Run: headless pygame with SDL's dummy video driver; simulated clock (each Clock.tick advances the game by its frame time, no real sleeping); random seed 0; keys injected as events and as key.get_pressed() state; no mouse input.
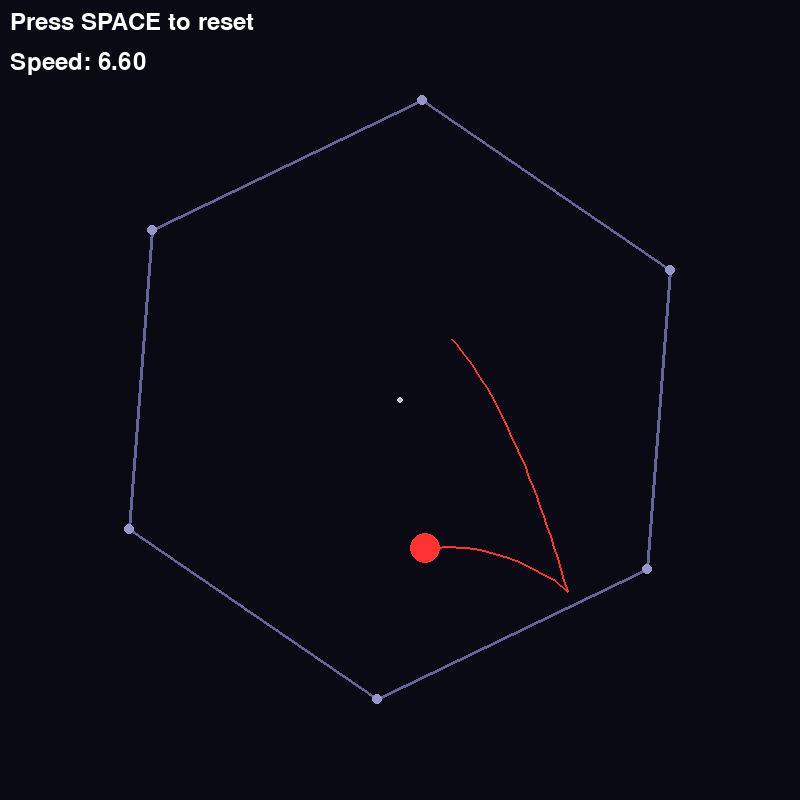
Frame 1 of 4 · flips 1–60 · no input
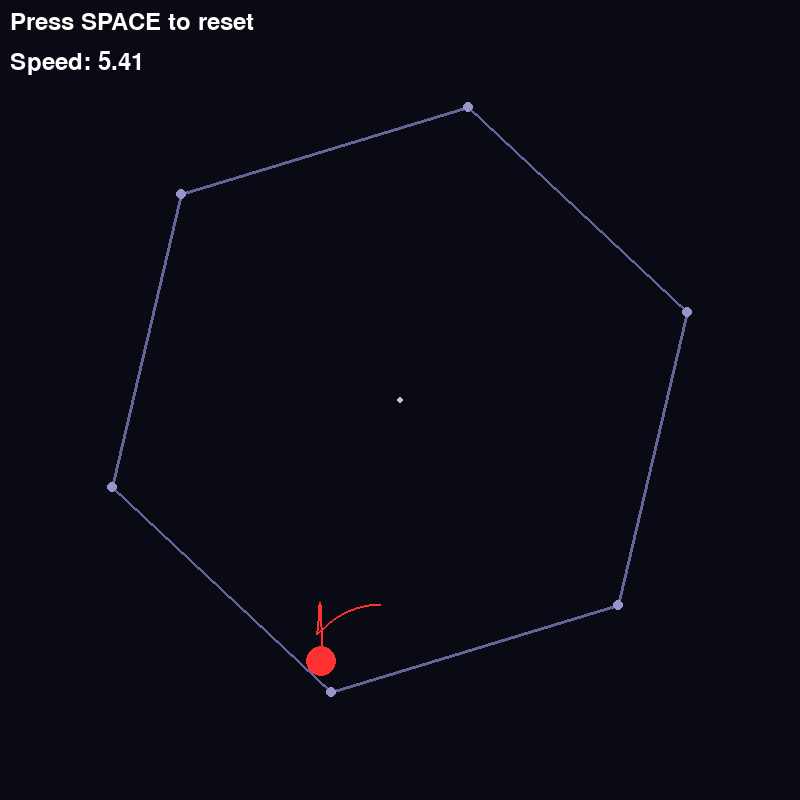
Frame 2 of 4 · flips 61–180 · tapped SPACE, RETURN · held RIGHT (→), D
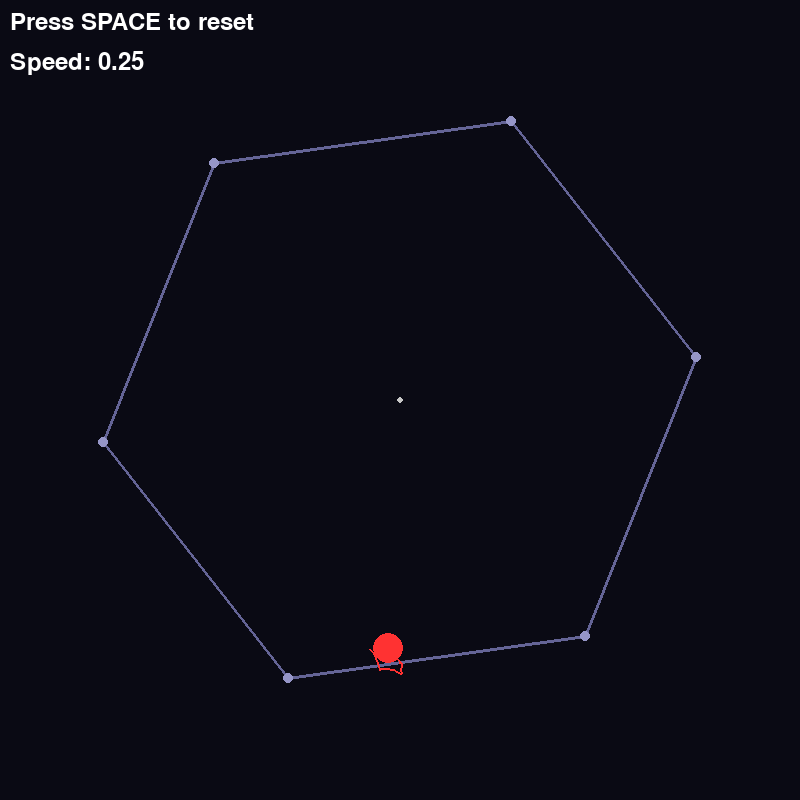
Frame 3 of 4 · flips 181–300 · held DOWN (↓), S
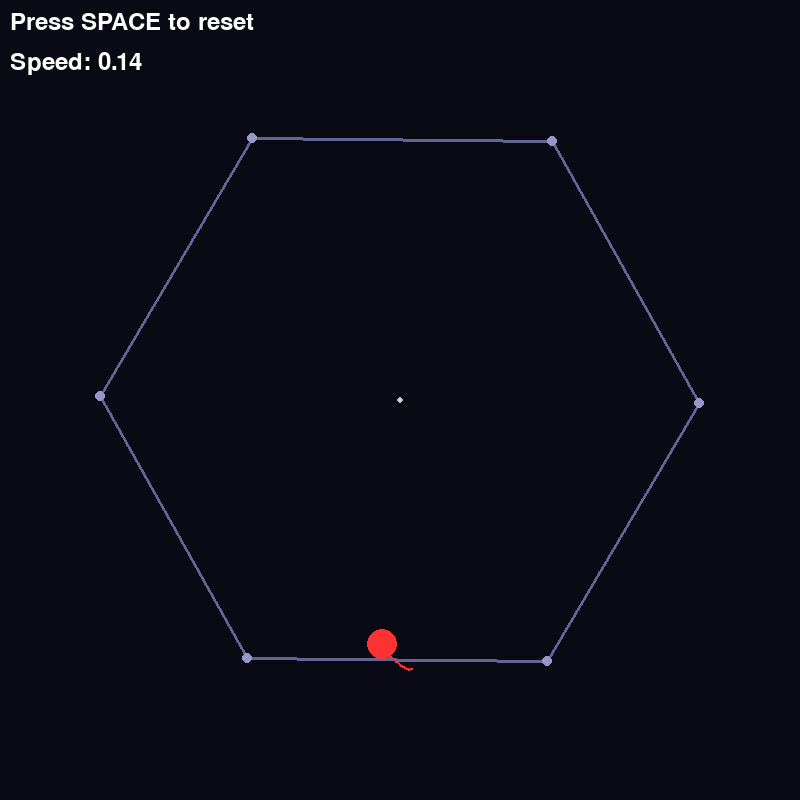
Frame 4 of 4 · flips 301–420 · held LEFT (←), A, UP (↑), W

The pygame program that drew these frames:

import pygame
import math
import sys

# Initialize Pygame
pygame.init()

# Constants
WIDTH, HEIGHT = 800, 800
FPS = 60
BACKGROUND_COLOR = (10, 10, 20)

# Hexagon properties
HEXAGON_RADIUS = 300
HEXAGON_CENTER = (WIDTH // 2, HEIGHT // 2)
ROTATION_SPEED = 0.01  # radians per frame

# Ball properties
BALL_RADIUS = 15
BALL_COLOR = (255, 50, 50)
GRAVITY = 0.3
FRICTION = 0.99
BOUNCE_DAMPING = 0.8

class Ball:
    def __init__(self):
        self.x = WIDTH // 2
        self.y = HEIGHT // 2 - 100
        self.vx = 3
        self.vy = 0
        self.radius = BALL_RADIUS
        self.trail = []
        self.max_trail_length = 50
    
    def update(self):
        # Apply gravity
        self.vy += GRAVITY
        
        # Apply friction
        self.vx *= FRICTION
        self.vy *= FRICTION
        
        # Update position
        self.x += self.vx
        self.y += self.vy
        
        # Update trail
        self.trail.append((self.x, self.y))
        if len(self.trail) > self.max_trail_length:
            self.trail.pop(0)
    
    def bounce(self, normal_x, normal_y):
        # Calculate dot product
        dot_product = self.vx * normal_x + self.vy * normal_y
        
        # Reflect velocity
        self.vx -= 2 * dot_product * normal_x
        self.vy -= 2 * dot_product * normal_y
        
        # Apply bounce damping
        self.vx *= BOUNCE_DAMPING
        self.vy *= BOUNCE_DAMPING
    
    def draw(self, screen):
        # Draw trail
        if len(self.trail) > 1:
            for i in range(len(self.trail) - 1):
                alpha = int(255 * (i / len(self.trail)))
                color = (255, 50, 50, alpha)
                pygame.draw.line(screen, color, self.trail[i], self.trail[i+1], 2)
        
        # Draw ball
        pygame.draw.circle(screen, BALL_COLOR, (int(self.x), int(self.y)), self.radius)

class Hexagon:
    def __init__(self):
        self.rotation = 0
        self.vertices = []
        self.edges = []
    
    def update(self):
        self.rotation += ROTATION_SPEED
        self.calculate_vertices()
        self.calculate_edges()
    
    def calculate_vertices(self):
        self.vertices = []
        for i in range(6):
            angle = self.rotation + i * math.pi / 3
            x = HEXAGON_CENTER[0] + HEXAGON_RADIUS * math.cos(angle)
            y = HEXAGON_CENTER[1] + HEXAGON_RADIUS * math.sin(angle)
            self.vertices.append((x, y))
    
    def calculate_edges(self):
        self.edges = []
        for i in range(6):
            x1, y1 = self.vertices[i]
            x2, y2 = self.vertices[(i + 1) % 6]
            self.edges.append(((x1, y1), (x2, y2)))
    
    def check_collision(self, ball):
        for i, edge in enumerate(self.edges):
            x1, y1 = edge[0]
            x2, y2 = edge[1]
            
            # Find the closest point on the edge to the ball
            edge_dx = x2 - x1
            edge_dy = y2 - y1
            edge_length = math.sqrt(edge_dx**2 + edge_dy**2)
            
            # Normalize edge vector
            if edge_length > 0:
                edge_dx /= edge_length
                edge_dy /= edge_length
            
            # Vector from edge start to ball
            ball_dx = ball.x - x1
            ball_dy = ball.y - y1
            
            # Project ball onto edge
            projection = ball_dx * edge_dx + ball_dy * edge_dy
            
            # Clamp projection to edge segment
            projection = max(0, min(edge_length, projection))
            
            # Find closest point on edge
            closest_x = x1 + projection * edge_dx
            closest_y = y1 + projection * edge_dy
            
            # Check distance to ball
            distance = math.sqrt((ball.x - closest_x)**2 + (ball.y - closest_y)**2)
            
            if distance < ball.radius:
                # Calculate normal vector (perpendicular to edge)
                normal_x = -edge_dy
                normal_y = edge_dx
                
                # Ensure normal points outward
                center_dx = ball.x - HEXAGON_CENTER[0]
                center_dy = ball.y - HEXAGON_CENTER[1]
                if normal_x * center_dx + normal_y * center_dy > 0:
                    normal_x = -normal_x
                    normal_y = -normal_y
                
                # Move ball outside the wall
                overlap = ball.radius - distance
                ball.x += normal_x * overlap
                ball.y += normal_y * overlap
                
                # Bounce
                ball.bounce(normal_x, normal_y)
                
                return True
        
        return False
    
    def draw(self, screen):
        # Draw hexagon
        pygame.draw.polygon(screen, (100, 100, 150), self.vertices, 3)
        
        # Draw vertices
        for vertex in self.vertices:
            pygame.draw.circle(screen, (150, 150, 200), (int(vertex[0]), int(vertex[1])), 5)

def main():
    screen = pygame.display.set_mode((WIDTH, HEIGHT))
    pygame.display.set_caption("Ball in Spinning Hexagon")
    clock = pygame.time.Clock()
    
    ball = Ball()
    hexagon = Hexagon()
    
    font = pygame.font.Font(None, 36)
    
    # Add initial velocity
    ball.vx = 5
    ball.vy = 2
    
    running = True
    while running:
        for event in pygame.event.get():
            if event.type == pygame.QUIT:
                running = False
            elif event.type == pygame.KEYDOWN:
                if event.key == pygame.K_SPACE:
                    # Reset ball position
                    ball.x = WIDTH // 2
                    ball.y = HEIGHT // 2 - 100
                    ball.vx = 5
                    ball.vy = 2
                    ball.trail = []
        
        # Update
        ball.update()
        hexagon.update()
        hexagon.check_collision(ball)
        
        # Draw
        screen.fill(BACKGROUND_COLOR)
        
        # Draw center point
        pygame.draw.circle(screen, (200, 200, 200), HEXAGON_CENTER, 3)
        
        hexagon.draw(screen)
        ball.draw(screen)
        
        # Draw UI text
        text = font.render("Press SPACE to reset", True, (255, 255, 255))
        screen.blit(text, (10, 10))
        
        speed_text = font.render(f"Speed: {math.sqrt(ball.vx**2 + ball.vy**2):.2f}", True, (255, 255, 255))
        screen.blit(speed_text, (10, 50))
        
        pygame.display.flip()
        clock.tick(FPS)
    
    pygame.quit()
    sys.exit()

if __name__ == "__main__":
    main()
